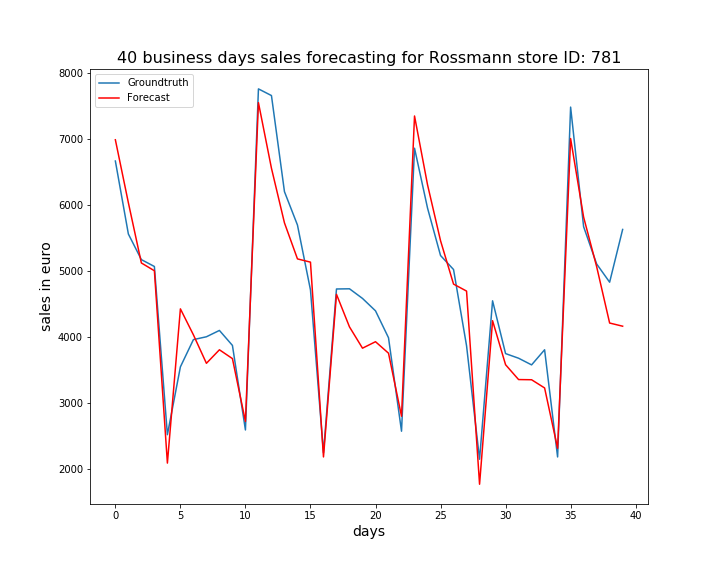

The table this chart was drawn from, first rows:
, ActualSales, Sales
0, 6667, 6989
1, 5561, 6035
2, 5173, 5122
3, 5069, 5004
4, 2520, 2090
5, 3548, 4427
6, 3961, 4033
7, 4004, 3602
8, 4100, 3807
9, 3873, 3673
10, 2592, 2721
11, 7760, 7551
12, 7659, 6558
13, 6203, 5730
14, 5697, 5184
15, 4714, 5135
16, 2247, 2183
17, 4728, 4647
18, 4731, 4153
19, 4585, 3831
20, 4397, 3929
21, 3989, 3755
22, 2573, 2800
23, 6861, 7349
24, 5954, 6307
25, 5235, 5460
26, 5023, 4802
27, 3868, 4696
28, 2148, 1770
29, 4549, 4248
30, 3749, 3580
31, 3679, 3356
32, 3578, 3353
33, 3807, 3229
34, 2183, 2314
35, 7484, 7007
36, 5672, 5817
37, 5108, 5068
38, 4831, 4212
39, 5630, 4164
